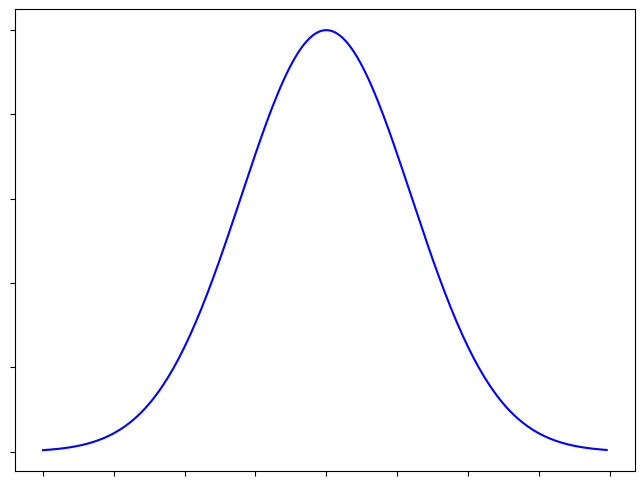

Python code for this plot:
# GAUSSIAN_01

import numpy as np
import matplotlib.pyplot as plt

# ガウス関数を定義
def gauss(x, a, mu, sigma):
    return a * np.exp(-(x - mu)**2 / (2*sigma**2))

# Figureを作成
fig = plt.figure(figsize=(8, 6))

# FigureにAxesを追加
ax = fig.add_subplot(111)

# -4～8まで0.1刻みの数値の配列
x = np.arange(-10, 10, 0.1)

# グラフに描く関数
f = gauss(x, a=1, mu=0, sigma=3.0)

ax.tick_params(labelbottom=False,
               labelleft=False,
               labelright=False,
               labeltop=False)
# Axesにガウス関数を描画
ax.plot(x, f, color="blue")

plt.show()
